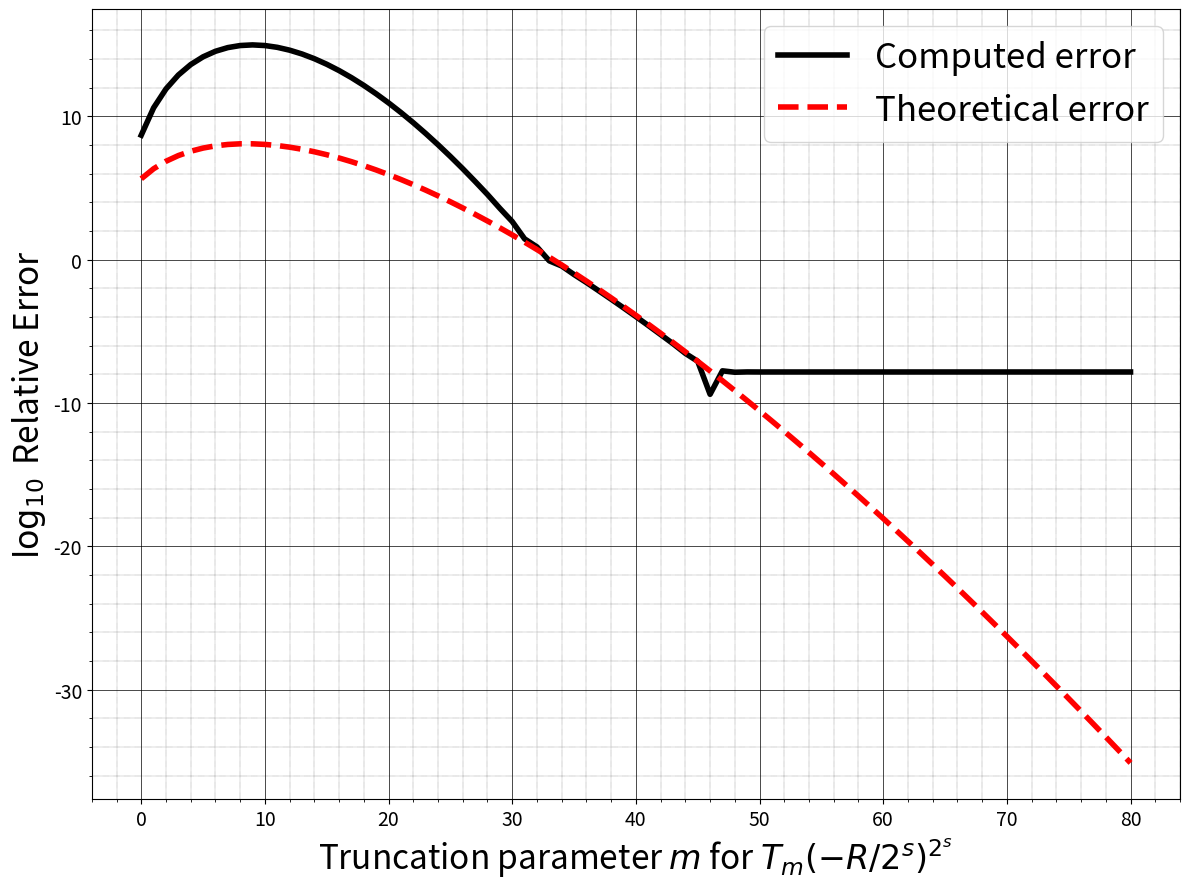

This chart was generated by the following Python code:
import numpy as np
from math import factorial
import time
import matplotlib.pyplot as plt
from math import pow as power
import os

def theo_error_curve(m=80,R = 20,s = 0,saveimage=False):

    M = m
    f_m = [((-R)**k/(2**(k*s)*factorial(k))) for k in range(0,M+1)]

    Error = np.zeros(M+1)

    for idx,m in enumerate(np.arange(M+1)):
        error = (power(R,m+1)*np.exp(R/(2**s)))/(power(2,s*m)*factorial(m+1))
        Error[idx] = error

    plt.figure(figsize=(12,9))
    ax = plt.subplot(1, 1, 1)

    ax.plot(np.arange(M+1),np.log10(np.abs((np.cumsum(f_m))**(2**s)-np.exp(-R))/np.exp(-R)),'-k',lw=4,label = fr'Computed error');
    ax.plot(np.arange(M+1),np.log10(Error),'--r',lw=4,label = fr'Theoretical error');
    #plt.plot(range(0,M+1),np.log10(np.absolute((1/np.cumsum(f_m))**(power(2,s))-np.exp(-R))/np.exp(-R)),'-k',lw=3,label = fr'relative error$');

    #plt.axhline(y=np.log10(np.exp(-R)),xmin=0,ls='--',color = 'b',lw=2, label=fr'Order of $\exp({-R})$')
    #plt.axhline(y=np.log10(np.spacing(1)*0.5),xmin=0,ls='--',color = 'b',lw=2, label = r'$\epsilon_{mach}\approx 1\times 10^{-16}$')   #machine precision

    ax.minorticks_on()
    ax.grid(which='minor', linestyle=':', linewidth='0.3', color='black')
    plt.grid(which='major', linestyle='-', linewidth='0.5', color='k')
    start, end = ax.get_xlim()
    ax.xaxis.set_ticks(np.arange(0, end, 10))
    plt.xlabel('Truncation parameter $m$ for $T_m(-R/2^s)^{2^s}$',fontsize = 24)
    plt.ylabel(r"$\log_{10}$ Relative Error",fontsize = 24)
    #plt.title(fr'Relative Error for Composite Taylor for $s={s}$ at $z={-R}$',fontsize=18)
    plt.legend(loc=1,prop={'size': 25})
    plt.tick_params(labelsize=14)
    plt.tight_layout()

    if saveimage:
        # creates a folder plots to save  graphs in the folder
        if not os.path.exists('plots/theoretical_plots'):
            os.mkdir('plots/theoretical_plots')
            print('Folder `plots/theoretical_plots` is created\n')
        plt.savefig(f'plots/theoretical_plots/theo_s{s}.pdf', format='pdf', dpi=1200)
    #
    plt.show()

if '__main__'==__name__:
    theo_error_curve(m=80,R=20,s=1,saveimage = False)
